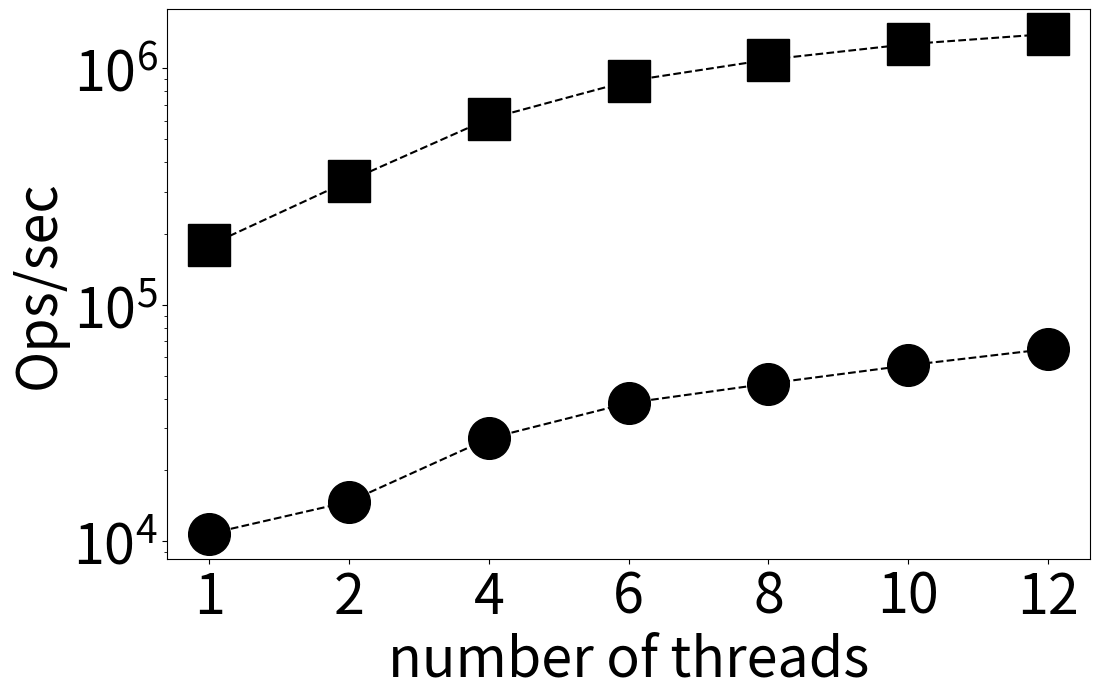

This chart was generated by the following Python code:
from os import read
import matplotlib.pyplot as plt
import sys
import csv
plt.rcParams["figure.figsize"] = (25,12)
#plt.rcParams["figure.figsize"] = (5,3)
plt.rcParams.update({'font.size': 40})


rocksdb_sync = [10760, 14702, 27224, 38448, 46449, 55487, 65064]
#rocksdb = [387723, 389579, 686046, 914532, 1128106, 1309887, 1479264]
pmlog = [178454, 334535, 611917, 883374, 1088547, 1265343, 1396754]

fig = plt.figure(figsize = (12, 8))


threads_nb = ['1', '2', '4', '6', '8', '10', '12']

plt.plot(rocksdb_sync, marker='o', linestyle='--', color='black', label='Boki (RocksDB)', markersize=30)
#plt.plot(rocksdb, marker='*', linestyle='--', color='r', label='rocksdb w/o persistency', markersize=20)
plt.plot(pmlog, marker='s', linestyle='--', color='black', label='FlexLog (PM)', markersize=30)

ax = plt.gca()
plt.yscale("log")
plt.xticks(list(range(0, 7)))
ax.set_xticklabels(threads_nb)

plt.ylabel("Ops/sec")
#plt.ylabel("Throughput (Ops/sec)")
plt.xlabel("number of threads")
plt.tight_layout()
#plt.legend(loc='best')
#plt.legend(ncol = 1, loc='right', bbox_to_anchor=(0.5, 1.15), mode="expand")
#plt.legend(ncol = 3, loc='upper center', bbox_to_anchor=(0.5, 1.4))
plt.savefig("pmlog_rocksdb_bench_scalability.pdf", bbox_inches='tight', dpi = 200)

#plt.show()
